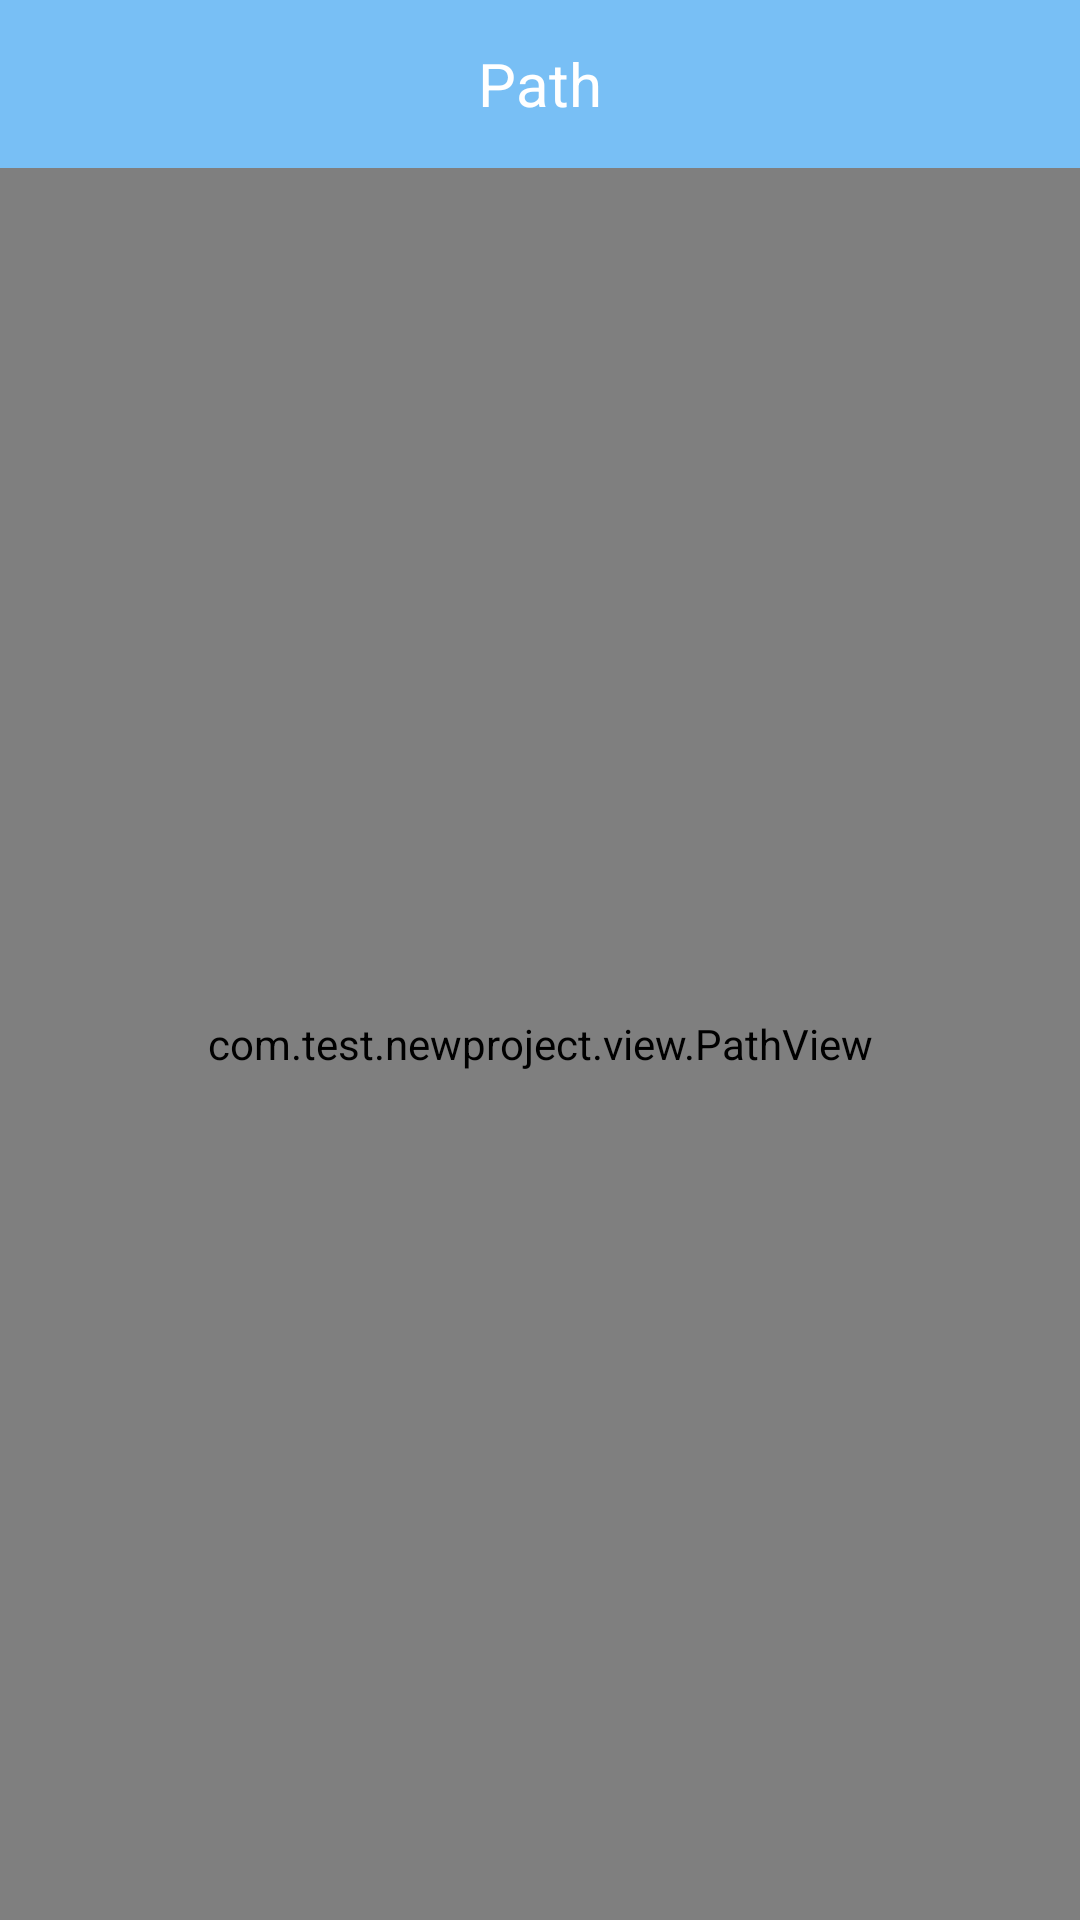

Reconstruct the res/layout file that produces this screen, plus the resources it refers to.
<!-- AndroidManifest.xml: application theme AppTheme -->
<!-- res/layout/activity_path.xml -->
<?xml version="1.0" encoding="utf-8"?>
<LinearLayout xmlns:android="http://schemas.android.com/apk/res/android"
              android:orientation="vertical"
              android:layout_width="match_parent"
              android:layout_height="match_parent">

    <android.support.v7.widget.Toolbar
        android:id="@+id/toolbar"
        android:layout_width="match_parent"
        android:layout_height="?attr/actionBarSize"
        android:background="@color/blue">

        <TextView
            android:layout_width="wrap_content"
            android:layout_height="wrap_content"
            android:textSize="20sp"
            android:text="Path"
            android:layout_gravity="center"
            android:textColor="@color/white"/>

    </android.support.v7.widget.Toolbar>

    <com.test.newproject.view.PathView
        android:layout_width="match_parent"
        android:layout_height="match_parent"/>

</LinearLayout>
<!-- resources referenced by this layout -->
<resources>
  <color name="blue">#78BFF5</color>
  <color name="white">#ffffff</color>
  <style name="AppTheme" parent="Theme.AppCompat.Light.NoActionBar">
          
          <item name="colorPrimary">@color/colorPrimary</item>
          <item name="colorPrimaryDark">@color/colorPrimaryDark</item>
          <item name="colorAccent">@color/colorAccent</item>
      </style>
  <color name="colorPrimary">#3F51B5</color>
  <color name="colorPrimaryDark">#303F9F</color>
  <color name="colorAccent">#FF4081</color>
</resources>
